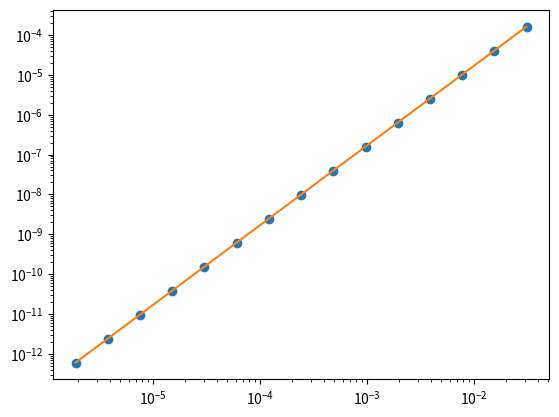
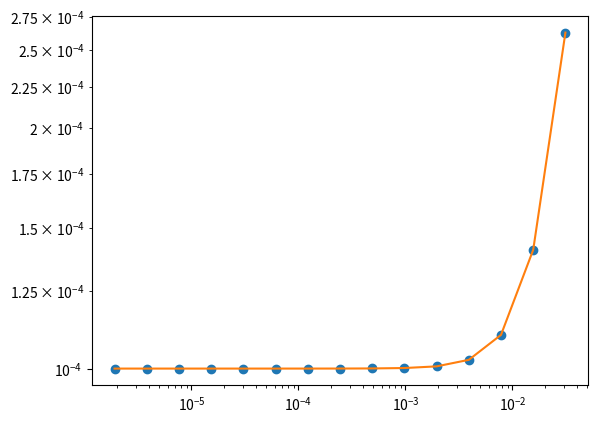

Python code for these plots, in order:
import numpy as np
import scipy
from scipy import linalg
import itertools
import matplotlib.pyplot as plt

def epstable (f_op, g_vec, x, divs, facs=None):
    '''Convergence table for evaluating analytical gradient functions using the error measure

    epsilon (x) = (f_op (x) - g_vec.x) / f_op (x)

    Args:
        f_op : callable
            Takes a vector of length=len(x) and dtype=x.dtype and returns a scalar of dtype=x.dtype
            The function whose gradient is to be evaluated
            Assumed prepared such that f_op(0) = 0; i.e., no constant term
        g_vec : ndarray of length=len(x) and dtype=x.dtype
            Putative gradient vector of f_op evaluated at x = [0,0,0,...]
        x : ndarray
            Trial step vector
        divs : ndarray of floats
            Divisors

    Kwargs:
        facs : sequence of floats
            Factors of gx to include, to quickly check whether it's off by 1/2 or something.

    Returns:
        table : ndarray of shape=(len(exp_range),1+len(facs))
            Columns: ||x||, epsilon (x)
    '''
    if facs is None: facs = [1,-1,2,.5,-2,-0.5]
    n = len (x)
    divs = np.asarray (divs)
    x_norm = linalg.norm (x)
    gx = np.dot (g_vec, x)
    table = np.empty ((len (divs), len (facs) + 1), dtype=x.dtype)
    xs = table[:,0]
    fs = np.empty_like (xs)
    xs[:] = x_norm / divs
    fs[:] = [f_op (x/div) for div in divs]
    gx = gx * np.asarray (facs)[None,:] / divs[:,None]
    fs = fs[:,None]
    table[:,1:] = (fs - gx) / fs
    return table

def fit_fn (x, a, p, c):
    return a * (x**p) + c

class GradientDebugger (object):
    base=2
    exps=range(5,20)
    window=3
    tol=0.1
    facs = [1,-1,2,.5,-2,-.5]
    def __init__(self, f_op, g_vec, **kwargs):
        g_vec = np.atleast_1d (g_vec)
        self.g_vec = g_vec
        self.x = g_vec.copy () 
        self.shape = g_vec.shape
        self.dtype = g_vec.dtype
        self.__dict__.update (**kwargs)
        self.x = np.atleast_1d (self.x).astype (self.dtype)
        if not hasattr (self, 'f0'): f0 = f_op (np.zeros (self.shape, dtype=self.dtype))
        self.f_op = lambda x: np.squeeze (f_op (x) - f0)
        if not hasattr (self, 'divs'): self.set_divrange_()

    def set_divrange_(self, base=None, exps=None):
        if base is None: base=self.base
        if exps is None: exps=self.exps
        self.divs = [base ** exp for exp in exps]

    def get_epstable (self):
        return epstable (self.f_op, self.g_vec, self.x, self.divs, self.facs)

    def run (self):
        self.epstable = self.get_epstable ()
        self.fits = []
        self.errors = []
        self.slopes = []
        for i in range (1, self.epstable.shape[1]):
            try:
                self.fits.append (scipy.optimize.curve_fit (
                    fit_fn,
                    self.epstable[:,0],
                    self.epstable[:,i],
                    p0=[1,1,0],
                    bounds=([-np.inf,0,-np.inf],np.inf),
                    sigma=self.epstable[:,0]/100
                ))
            except RuntimeError as err:
                print (self.epstable)
                raise (err) from None
            self.errors.append (self.fits[i-1][0][2])
            self.slopes.append (self.fits[i-1][0][1])
        self.fit = self.fits[0]
        self.error = self.errors[0]
        self.slope = self.slopes[0]
        return self

    def sprintf_results (self):
        lbls = ['fac', 'intercept', 'slope']
        results = '{:>5s} {:>10s} {:>10s}\n'.format (*lbls)
        fmt_str = '{:5.1f} {:10.3e} {:10.3e}\n'
        for i in range (len (self.facs)):
            results += fmt_str.format (self.facs[i], self.errors[i], self.slopes[i])
        return results[:-1]

    def plot (self, fname=None, i=1):
        eps1 = [fit_fn (x, *self.fits[i-1][0]) for x in self.epstable[:,0]]
        plt.loglog (np.abs (self.epstable[:,0]), np.abs (self.epstable[:,i]), 'o',
                    np.abs (self.epstable[:,0]), np.abs (eps1), '-')
        if fname is not None:
            plt.savefig (fname)
            plt.close ()

if __name__=='__main__':
    dbg = GradientDebugger (np.sin, 1.0).run ()
    print (dbg.error, dbg.slope)
    print (dbg.sprintf_results ())
    dbg.plot ('correct.eps')
    dbg = GradientDebugger (np.sin, 1.0001).run ()
    print (dbg.error, dbg.slope)
    print (dbg.sprintf_results ())
    dbg.plot ('incorrect.eps')
